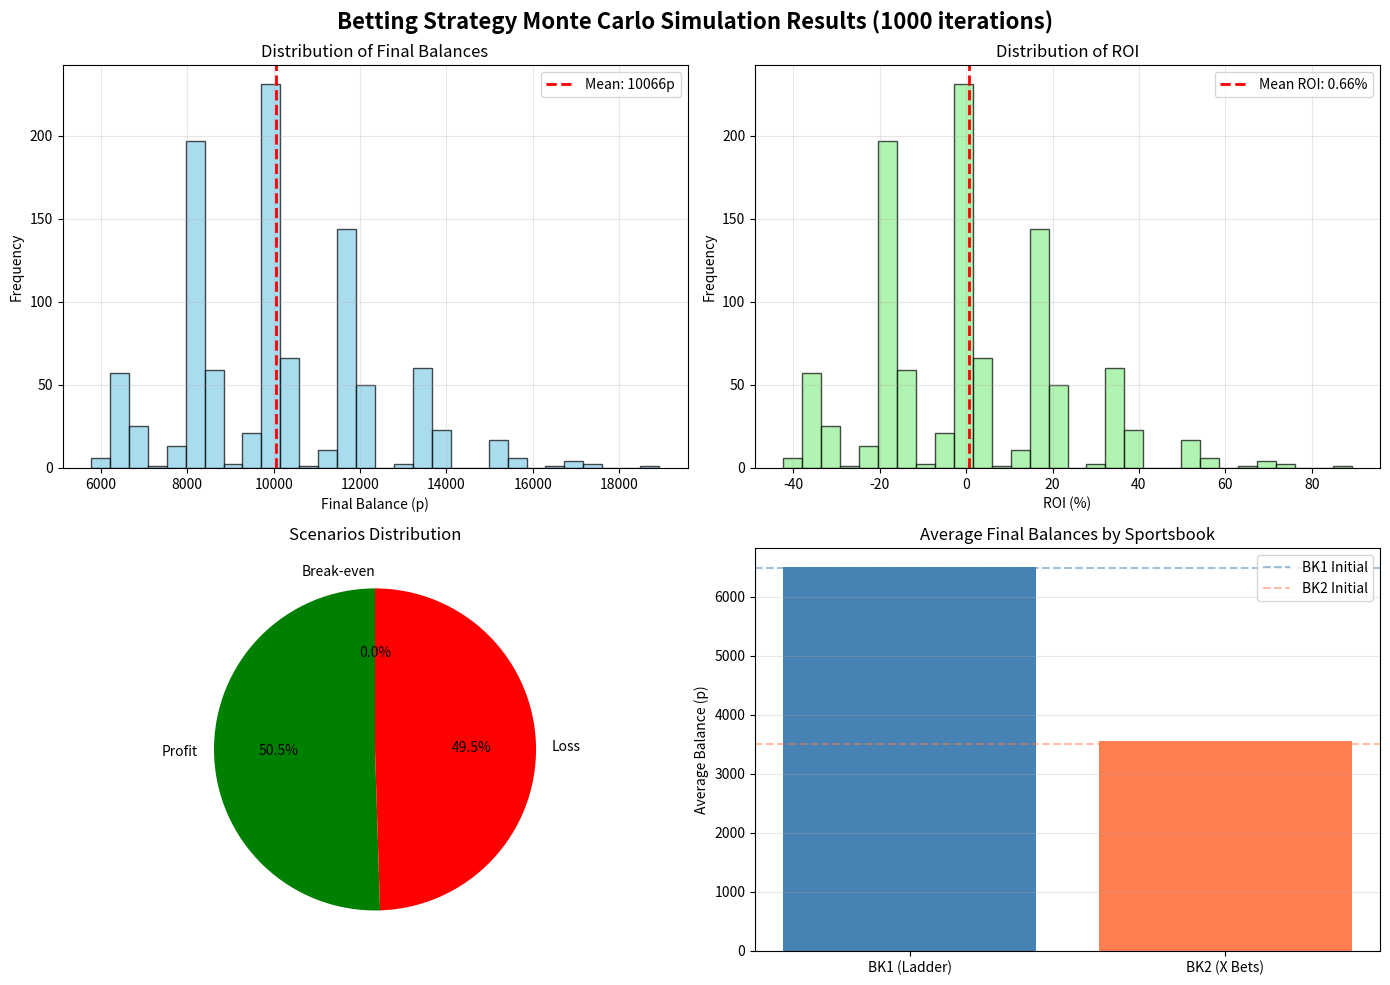

Write the Python code that produced this figure.
import numpy as np
import matplotlib.pyplot as plt
from collections import Counter

# Strategy Parameters
BK1_BANKROLL = 6500  # 65% allocated to ladder strategy
BK2_BANKROLL = 3500  # 35% allocated to X bets
BK1_COEFF = 1.35     # Coefficient for favorite wins
BK2_COEFF = 5.0      # Coefficient for underdog X bets
P_FAVORITE_WIN = 0.75    # Probability favorite wins
P_X_OCCURS = 0.20        # Probability of X (draw) on underdog
LADDER_STEPS = 5
ITERATIONS = 1000

# Results storage
results = []

np.random.seed(42)

for iteration in range(ITERATIONS):
    bk1_balance = BK1_BANKROLL
    bk2_balance = BK2_BANKROLL
    total_balance = bk1_balance + bk2_balance
    
    # BK1: Ladder strategy on favorites
    ladder_bet = 100  # Starting bet
    ladder_wins = 0
    ladder_losses = 0
    
    for step in range(LADDER_STEPS):
        if np.random.random() < P_FAVORITE_WIN:
            # Win
            winnings = ladder_bet * (BK1_COEFF - 1)
            bk1_balance += winnings
            ladder_wins += 1
            ladder_bet = 100  # Reset to base
        else:
            # Loss - double bet for next attempt
            bk1_balance -= ladder_bet
            ladder_losses += 1
            ladder_bet *= 2
            if bk1_balance <= 0:
                bk1_balance = 0
                break
    
    # BK2: Independent X bets
    num_x_bets = 10
    x_wins = 0
    x_losses = 0
    bet_amount = BK2_BANKROLL / num_x_bets
    
    for bet in range(num_x_bets):
        if np.random.random() < P_X_OCCURS:
            winnings = bet_amount * (BK2_COEFF - 1)
            bk2_balance += winnings
            x_wins += 1
        else:
            bk2_balance -= bet_amount
            x_losses += 1
            if bk2_balance <= 0:
                bk2_balance = 0
                break
    
    # Calculate final balance
    final_balance = bk1_balance + bk2_balance
    profit_loss = final_balance - (BK1_BANKROLL + BK2_BANKROLL)
    roi = (profit_loss / (BK1_BANKROLL + BK2_BANKROLL)) * 100
    
    results.append({
        'final_balance': final_balance,
        'profit_loss': profit_loss,
        'roi': roi,
        'bk1_balance': bk1_balance,
        'bk2_balance': bk2_balance,
        'ladder_wins': ladder_wins,
        'ladder_losses': ladder_losses,
        'x_wins': x_wins,
        'x_losses': x_losses
    })

# Analysis
final_balances = [r['final_balance'] for r in results]
rois = [r['roi'] for r in results]
profits = [r['profit_loss'] for r in results]

print('\n=== BETTING STRATEGY SIMULATION RESULTS ===')
print(f'Iterations: {ITERATIONS}')
print(f'\nStarting Bankroll: {BK1_BANKROLL + BK2_BANKROLL}р')
print(f'  BK1 (Ladder): {BK1_BANKROLL}р')
print(f'  BK2 (X bets): {BK2_BANKROLL}р')
print(f'\nAverage Final Balance: {np.mean(final_balances):.2f}р')
print(f'Median Final Balance: {np.median(final_balances):.2f}р')
print(f'Min Final Balance: {np.min(final_balances):.2f}р')
print(f'Max Final Balance: {np.max(final_balances):.2f}р')
print(f'Std Dev: {np.std(final_balances):.2f}р')
print(f'\nAverage Profit/Loss: {np.mean(profits):.2f}р')
print(f'Average ROI: {np.mean(rois):.2f}%')
print(f'\nWinning Scenarios: {sum(1 for p in profits if p > 0)} ({100*sum(1 for p in profits if p > 0)/len(profits):.1f}%)')
print(f'Losing Scenarios: {sum(1 for p in profits if p < 0)} ({100*sum(1 for p in profits if p < 0)/len(profits):.1f}%)')
print(f'Break-even: {sum(1 for p in profits if p == 0)} ({100*sum(1 for p in profits if p == 0)/len(profits):.1f}%)')
print(f'\nExpected Value (EV): {np.mean(profits):.2f}р')
print(f'Probability of Profit: {sum(1 for p in profits if p > 0) / len(profits) * 100:.1f}%')

print('\n=== STRATEGY STATISTICS ===')
avg_ladder_wins = np.mean([r['ladder_wins'] for r in results])
avg_ladder_losses = np.mean([r['ladder_losses'] for r in results])
avg_x_wins = np.mean([r['x_wins'] for r in results])
avg_x_losses = np.mean([r['x_losses'] for r in results])

print(f'Avg BK1 Ladder Wins: {avg_ladder_wins:.2f}')
print(f'Avg BK1 Ladder Losses: {avg_ladder_losses:.2f}')
print(f'Avg BK2 X Wins: {avg_x_wins:.2f}')
print(f'Avg BK2 X Losses: {avg_x_losses:.2f}')
print(f'\nAvg BK1 Final Balance: {np.mean([r["bk1_balance"] for r in results]):.2f}р')
print(f'Avg BK2 Final Balance: {np.mean([r["bk2_balance"] for r in results]):.2f}р')

# Visualization
fig, axes = plt.subplots(2, 2, figsize=(14, 10))
fig.suptitle('Betting Strategy Monte Carlo Simulation Results (1000 iterations)', fontsize=16, fontweight='bold')

# Histogram of final balances
axes[0, 0].hist(final_balances, bins=30, color='skyblue', edgecolor='black', alpha=0.7)
axes[0, 0].axvline(np.mean(final_balances), color='red', linestyle='--', linewidth=2, label=f'Mean: {np.mean(final_balances):.0f}р')
axes[0, 0].set_xlabel('Final Balance (р)')
axes[0, 0].set_ylabel('Frequency')
axes[0, 0].set_title('Distribution of Final Balances')
axes[0, 0].legend()
axes[0, 0].grid(True, alpha=0.3)

# Histogram of ROI
axes[0, 1].hist(rois, bins=30, color='lightgreen', edgecolor='black', alpha=0.7)
axes[0, 1].axvline(np.mean(rois), color='red', linestyle='--', linewidth=2, label=f'Mean ROI: {np.mean(rois):.2f}%')
axes[0, 1].set_xlabel('ROI (%)')
axes[0, 1].set_ylabel('Frequency')
axes[0, 1].set_title('Distribution of ROI')
axes[0, 1].legend()
axes[0, 1].grid(True, alpha=0.3)

# Profit/Loss pie chart
win_count = sum(1 for p in profits if p > 0)
lose_count = sum(1 for p in profits if p < 0)
break_count = sum(1 for p in profits if p == 0)
axes[1, 0].pie([win_count, lose_count, break_count], labels=['Profit', 'Loss', 'Break-even'], 
              colors=['green', 'red', 'gray'], autopct='%1.1f%%', startangle=90)
axes[1, 0].set_title('Scenarios Distribution')

# BK1 vs BK2 average balances
bk1_avgs = np.mean([r['bk1_balance'] for r in results])
bk2_avgs = np.mean([r['bk2_balance'] for r in results])
axes[1, 1].bar(['BK1 (Ladder)', 'BK2 (X Bets)'], [bk1_avgs, bk2_avgs], color=['steelblue', 'coral'])
axes[1, 1].axhline(BK1_BANKROLL, color='steelblue', linestyle='--', alpha=0.5, label='BK1 Initial')
axes[1, 1].axhline(BK2_BANKROLL, color='coral', linestyle='--', alpha=0.5, label='BK2 Initial')
axes[1, 1].set_ylabel('Average Balance (р)')
axes[1, 1].set_title('Average Final Balances by Sportsbook')
axes[1, 1].legend()
axes[1, 1].grid(True, alpha=0.3, axis='y')

plt.tight_layout()
plt.savefig('simulation_results.png', dpi=100, bbox_inches='tight')
print('\nChart saved as simulation_results.png')

print('\n=== CONCLUSION ===')
if np.mean(profits) > 0:
    print(f'Strategy is PROFITABLE with average EV of {np.mean(profits):.2f}р per iteration')
else:
    print(f'Strategy is NOT PROFITABLE with average loss of {abs(np.mean(profits)):.2f}р per iteration')

if sum(1 for p in profits if p > 0) / len(profits) > 0.5:
    print('Probability of profit exceeds 50% - strategy shows potential')
else:
    print('Probability of profit is below 50% - strategy needs refinement')
